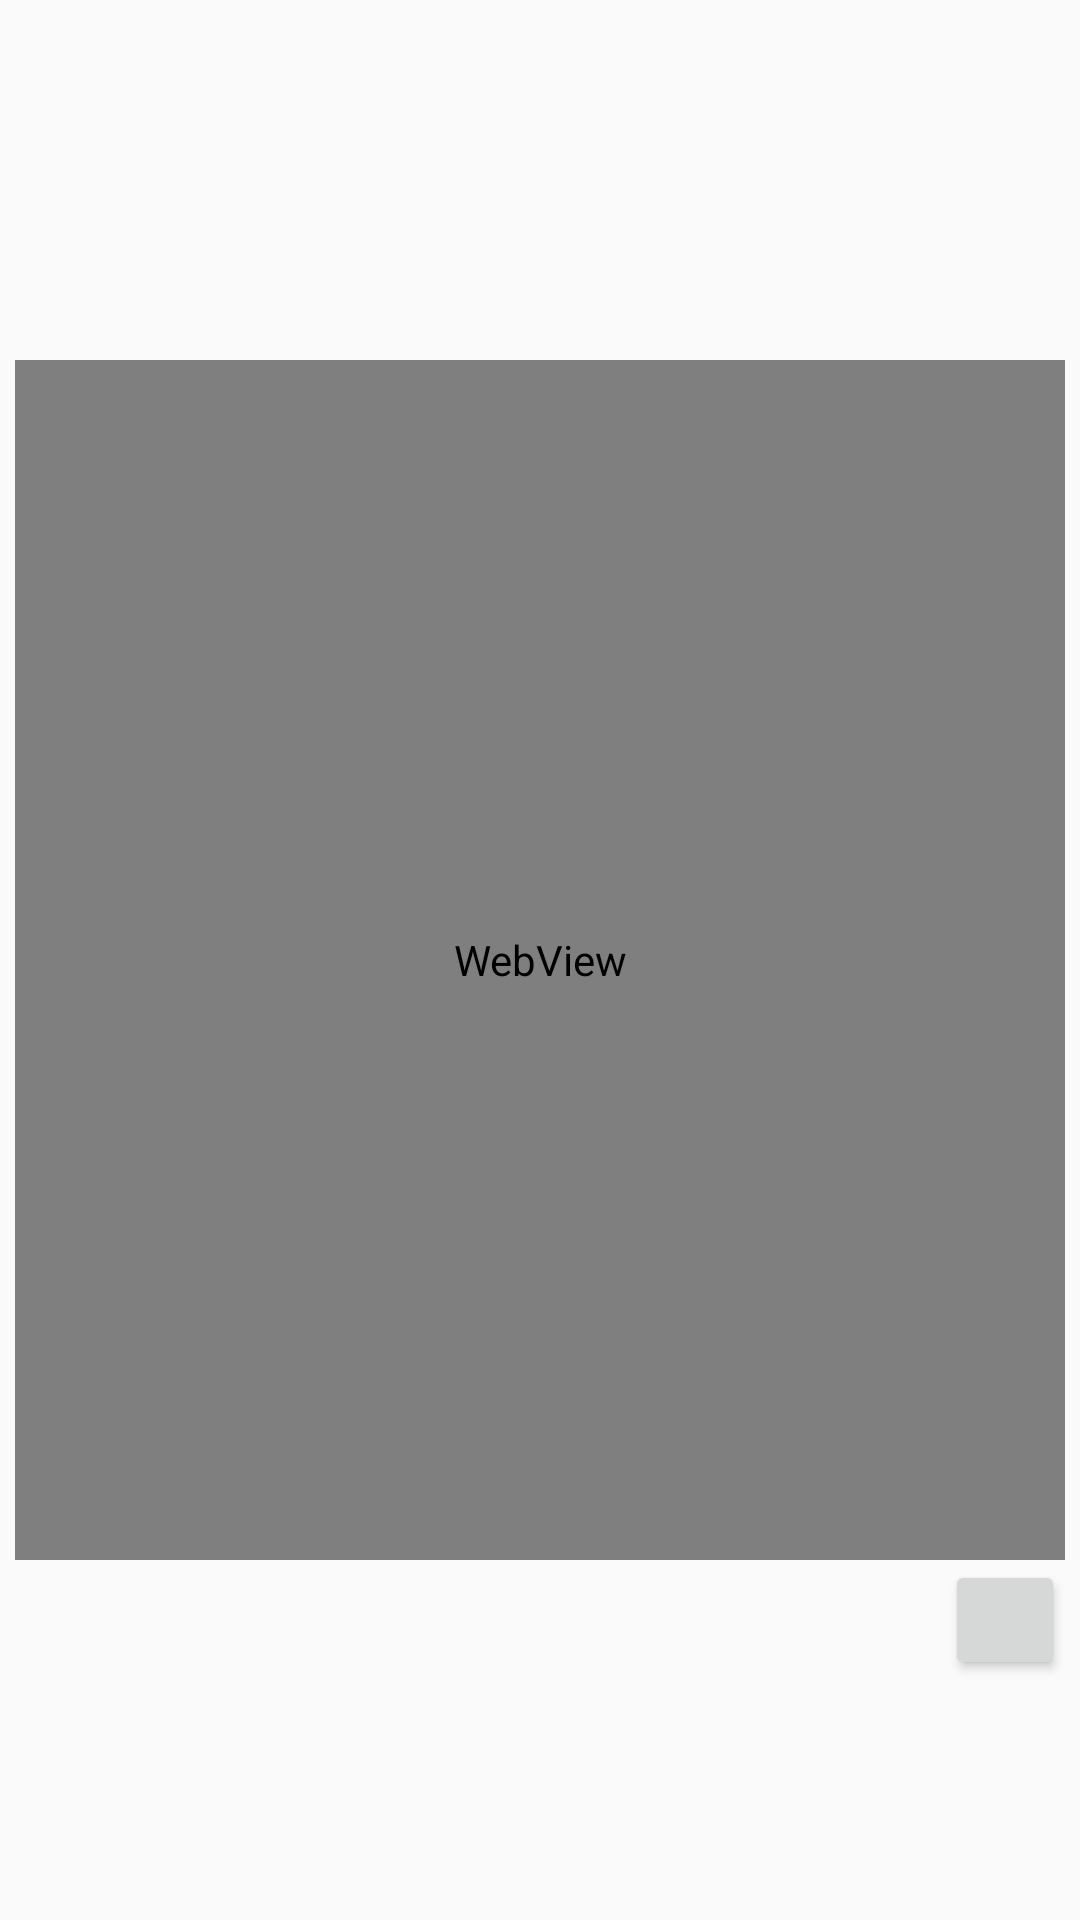

Layout XML and referenced resources for this Android screen:
<!-- AndroidManifest.xml: application theme AppTheme -->
<!-- res/layout/activity_main_floating.xml -->
<?xml version="1.0" encoding="utf-8"?>
<RelativeLayout
    xmlns:android="http://schemas.android.com/apk/res/android"
    xmlns:tools="http://schemas.android.com/tools"
    android:id="@+id/container"
    android:layout_width="match_parent"
    android:layout_height="match_parent"
    android:orientation="vertical"
    tools:context=".MainActivity">

    <WebView
        android:id="@+id/webView"
        android:layout_width="350dp"
        android:layout_height="400dp"
        android:layout_centerInParent="true"/>
    <Button
        android:id="@+id/dict_switch"
        android:layout_width="40dp"
        android:layout_height="40dp"
        android:layout_alignEnd="@+id/webView"
        android:layout_below="@+id/webView"/>
</RelativeLayout>
<!-- resources referenced by this layout -->
<resources>
  <style name="AppTheme" parent="Theme.AppCompat.Light.DarkActionBar">
          
          <item name="colorPrimary">@color/colorPrimary</item>
          <item name="colorPrimaryDark">@color/colorPrimaryDark</item>
          <item name="colorAccent">@color/colorAccent</item>
      </style>
  <!-- not gathered from this repository: default colours our renderer supplied (Android Studio template values) -->
  <color name="colorPrimary">#FF6200EE</color>
  <color name="colorPrimaryDark">#FF3700B3</color>
  <color name="colorAccent">#FF03DAC5</color>
</resources>
